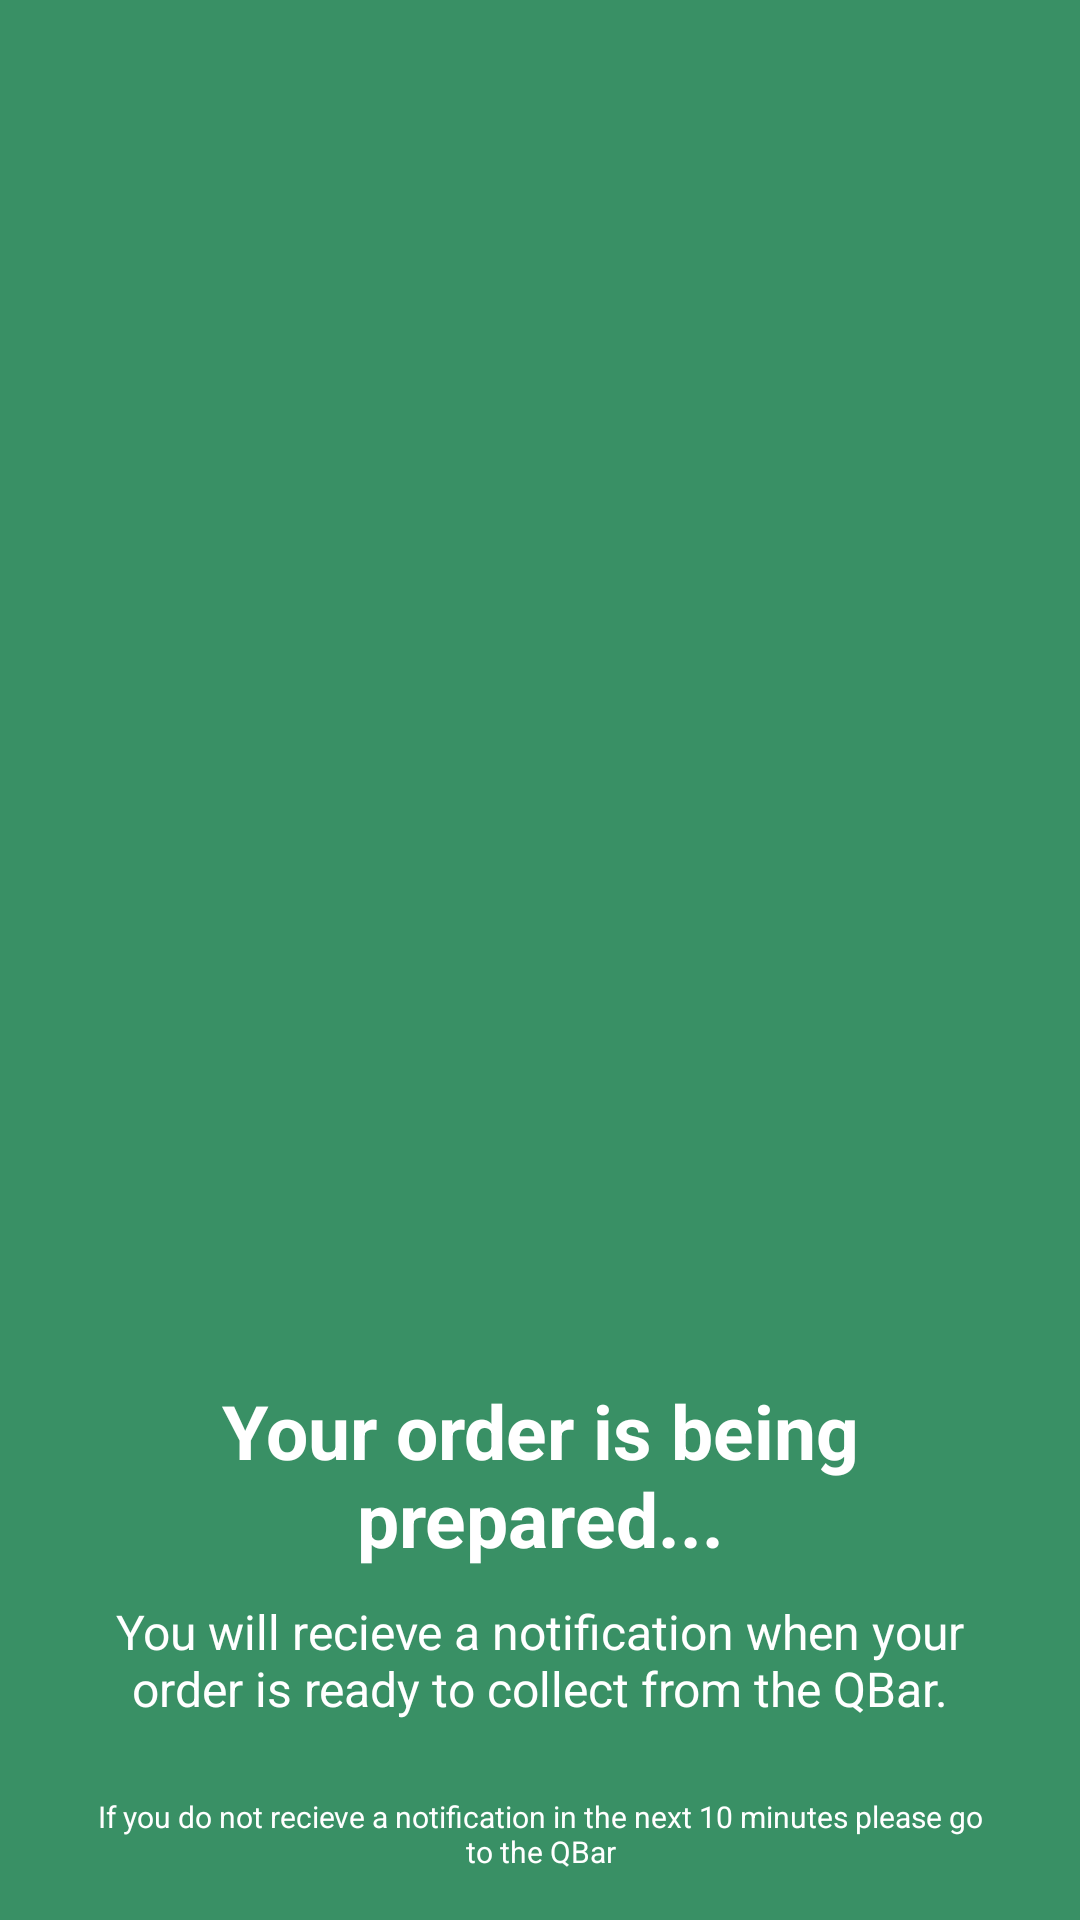

The Android layout XML behind this screen, and the referenced resources:
<!-- AndroidManifest.xml: application theme AppTheme -->
<!-- res/layout/end_fragment.xml -->
<?xml version="1.0" encoding="utf-8"?>
<LinearLayout
    xmlns:android="http://schemas.android.com/apk/res/android" android:layout_width="match_parent"
    android:layout_height="match_parent"
    android:orientation="vertical"
    android:background="@color/colorPrimaryLight">

    <RelativeLayout
        android:layout_width="match_parent"
        android:layout_height="0dp"
        android:layout_weight="1"
        android:orientation="vertical"
        android:layout_gravity="center_vertical"
        android:background="@color/colorPrimaryLight">

        <ImageView
            android:layout_marginTop="150dp"
            android:id="@+id/splash"
            android:layout_width="300dp"
            android:layout_height="300dp"
            android:src="@drawable/qbar"
            android:layout_centerHorizontal="true"
            />

        <TextView
            android:id="@+id/prep"
            android:layout_width="wrap_content"
            android:layout_marginTop="10dp"
            android:layout_height="wrap_content"
            android:layout_gravity="center_horizontal"
            android:textAppearance="?android:attr/textAppearanceListItemSmall"
            android:textSize="25dp"
            android:textColor="#FFFFFF"
            android:layout_below="@id/splash"
            android:textAlignment="center"
            android:layout_marginLeft="32dp"
            android:layout_marginRight="32dp"
            android:textStyle="bold"
            android:fontFamily="sans-serif"
            android:text="Your order is being prepared..."/>

        <TextView
            android:id="@+id/prep2"
            android:layout_below="@+id/prep"
            android:layout_width="wrap_content"
            android:layout_marginTop="10dp"
            android:layout_height="wrap_content"
            android:layout_gravity="center_horizontal"
            android:textSize="16dp"
            android:layout_marginLeft="32dp"
            android:layout_marginRight="32dp"
            android:textColor="#FFFFFF"
            android:textAlignment="center"
            android:textStyle="normal"
            android:fontFamily="sans-serif"
            android:text="You will recieve a notification when your order is ready to collect from the QBar."/>

        <Button
            android:id="@+id/done"
            android:layout_width="wrap_content"
            android:layout_height="wrap_content"
            android:background="@drawable/rounded_button"
            android:layout_centerHorizontal="true"
            android:layout_below="@+id/prep2"
            android:paddingTop="8dp"
            android:paddingBottom="8dp"
            android:paddingLeft="16dp"
            android:paddingRight="16dp"
            android:layout_marginTop="16dp"
            android:text="Done"
            android:textColor="#ffffff" />
    </RelativeLayout>
    <TextView
        android:layout_width="wrap_content"
        android:layout_height="wrap_content"
        android:layout_marginBottom="16dp"
        android:textSize="10dp"
        android:layout_marginLeft="32dp"
        android:layout_marginRight="32dp"
        android:textColor="#FFFFFF"
        android:textAlignment="center"
        android:textStyle="normal"
        android:fontFamily="sans-serif"
        android:text="If you do not recieve a notification in the next 10 minutes please go to the QBar"/>



</LinearLayout>
<!-- resources referenced by this layout -->
<resources>
  <color name="colorPrimaryLight">#399065</color>
  <style name="AppTheme" parent="Theme.AppCompat.Light.DarkActionBar">
          
          <item name="colorPrimary">@color/colorPrimary</item>
          <item name="colorPrimaryDark">@color/colorPrimaryLight</item>
          <item name="colorAccent">@color/colorAccent</item>
      </style>
  <color name="colorPrimary">#014A04</color>
  <color name="colorAccent">#FDFDFD</color>
</resources>
